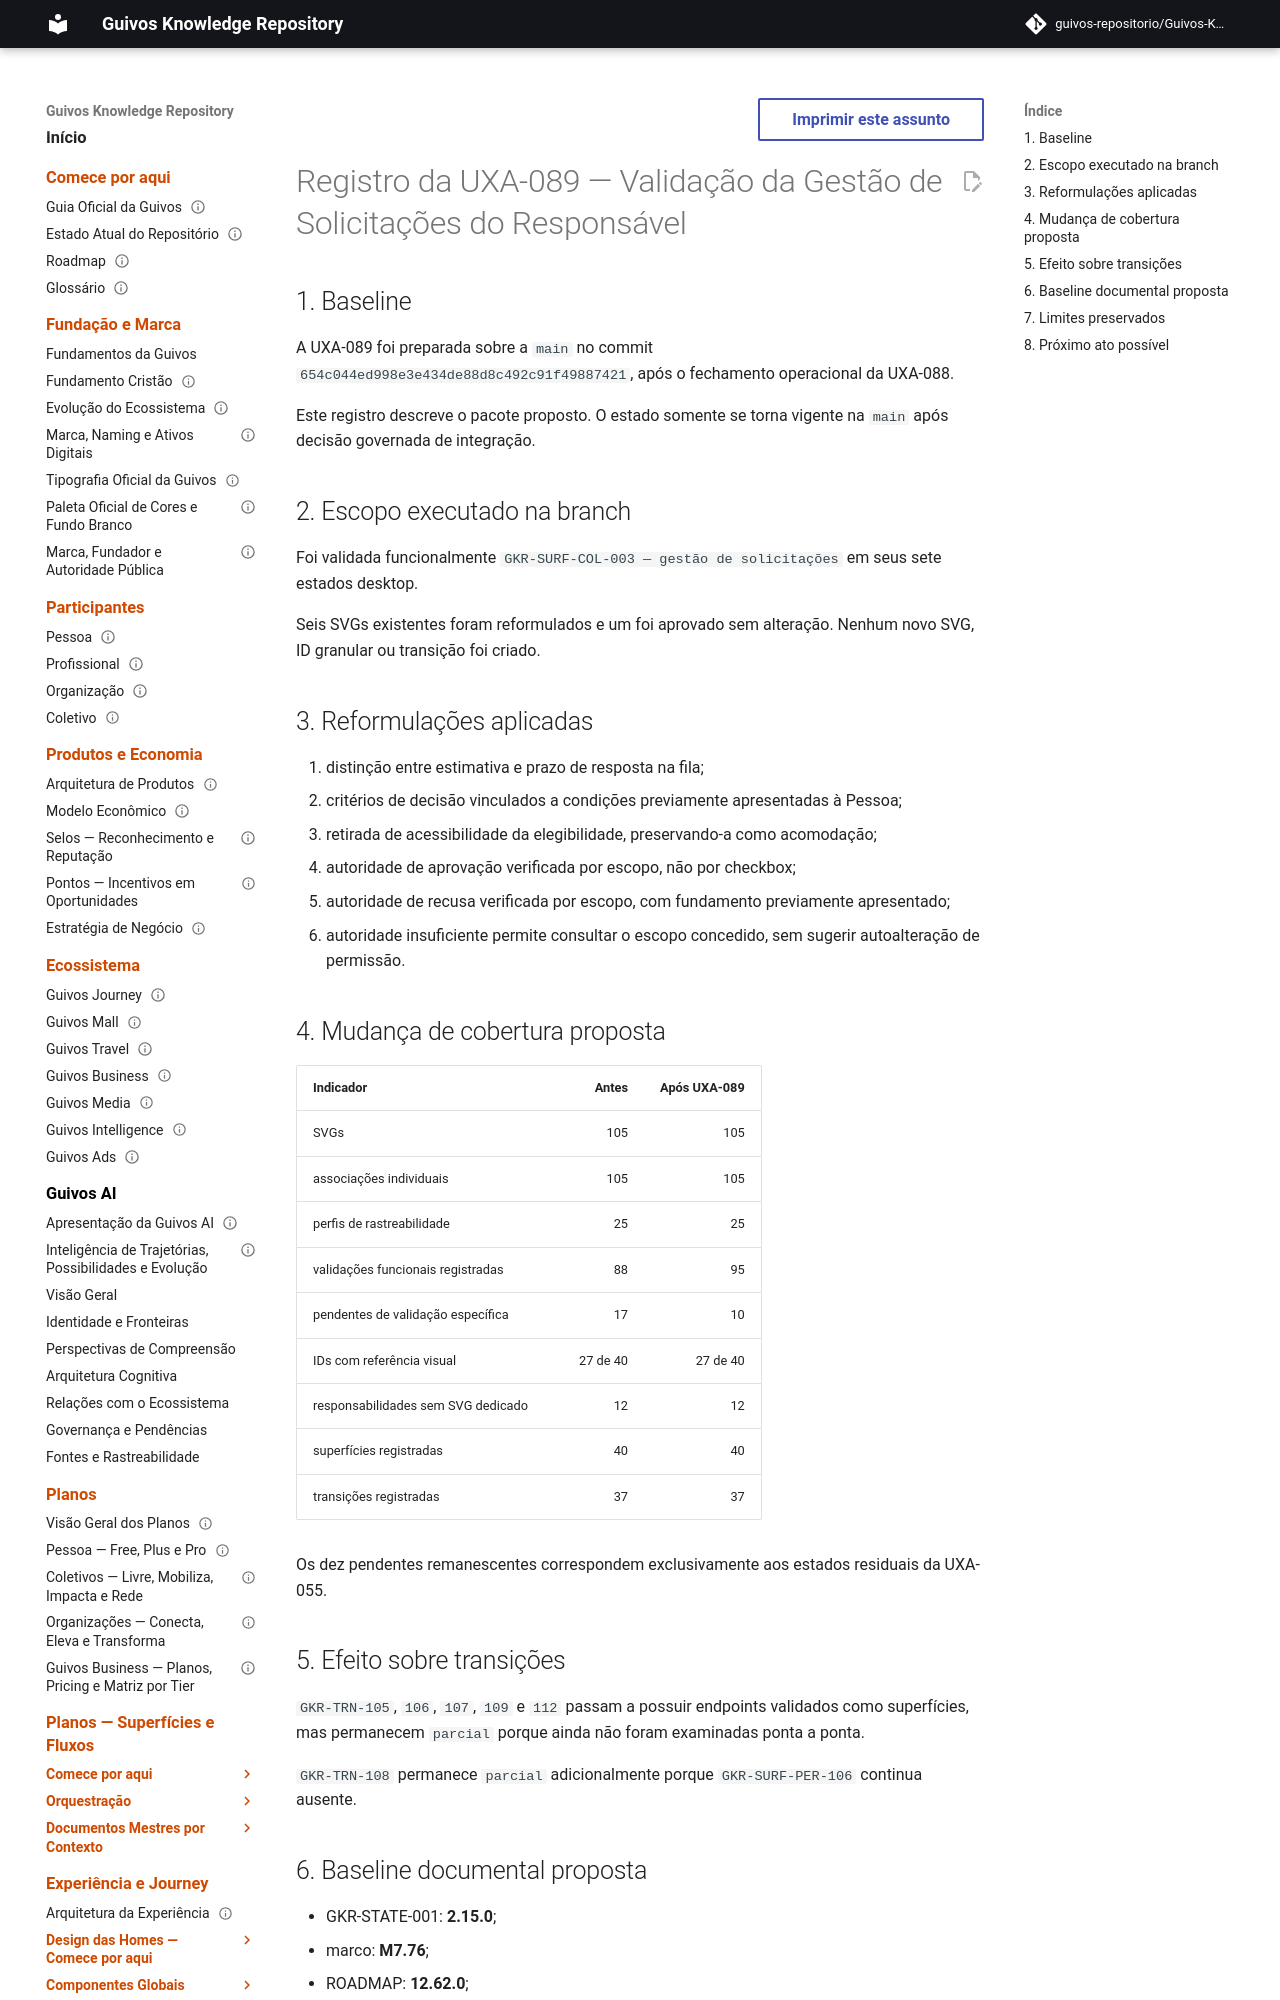

repository: guivos-repositorio/Guivos-Knowledge-Repository · page: project/changelog-uxa-089-2026-08-07/index.html · generator: mkdocs

---
id: GKR-CHANGELOG-UXA-089-001
title: Registro da UXA-089 — Validação da Gestão de Solicitações do Responsável
status: active
version: 1.0.0
owner: Repositório de Conhecimento da Guivos
last_updated: 2026-08-07
depends_on:
  - GKR-STATE-001
related:
  - UXA-089
  - GKR-SURF-COL-003
  - GKR-JOURNEY-SCREEN-TRACEABILITY-MATRIX-001
  - M7.76
normative: false
---

# Registro da UXA-089 — Validação da Gestão de Solicitações do Responsável

## 1. Baseline

A UXA-089 foi preparada sobre a `main` no commit `654c044ed998e3e434de88d8c492c91f49887421`, após o fechamento operacional da UXA-088.

Este registro descreve o pacote proposto. O estado somente se torna vigente na `main` após decisão governada de integração.

## 2. Escopo executado na branch

Foi validada funcionalmente `GKR-SURF-COL-003 — gestão de solicitações` em seus sete estados desktop.

Seis SVGs existentes foram reformulados e um foi aprovado sem alteração. Nenhum novo SVG, ID granular ou transição foi criado.
